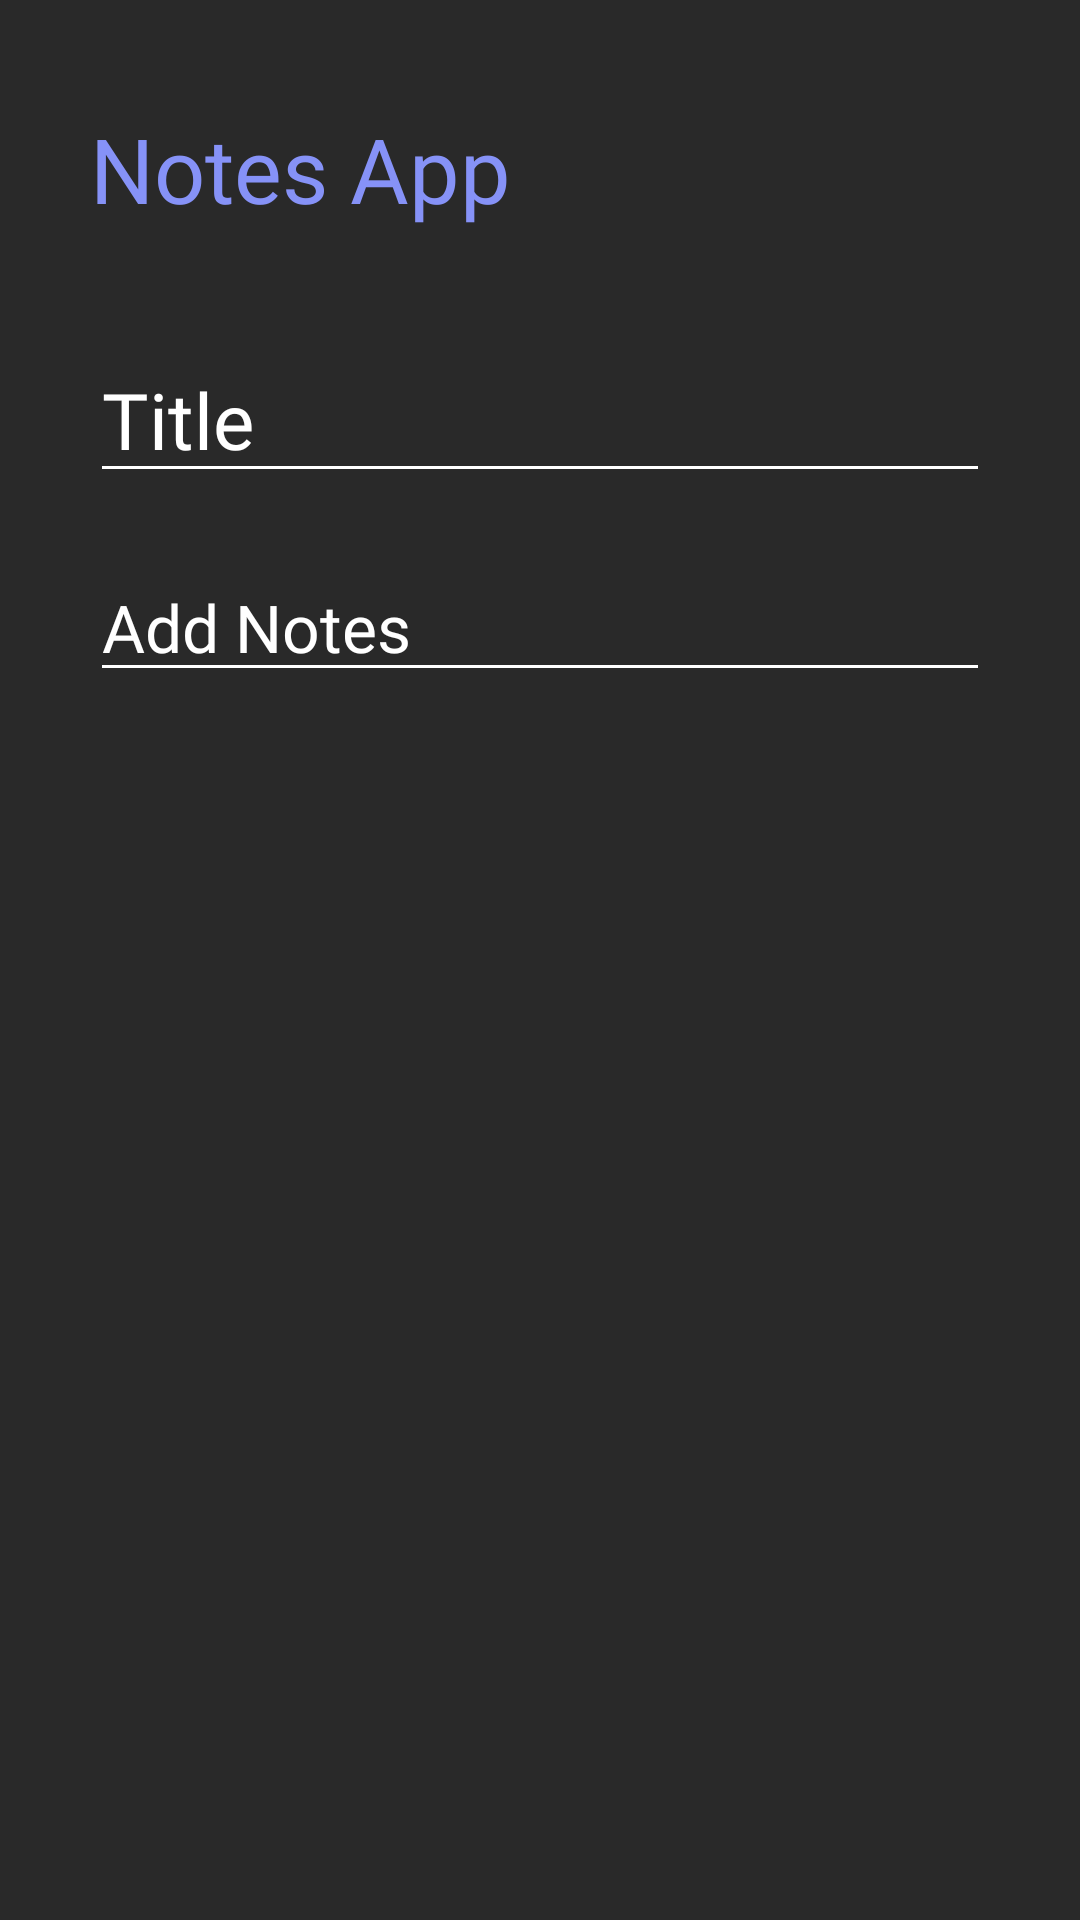

Android layout source for this screen:
<!-- AndroidManifest.xml: application theme Theme.PathBase -->
<!-- res/layout/activity_notes_take.xml -->
<?xml version="1.0" encoding="utf-8"?>
<LinearLayout xmlns:android="http://schemas.android.com/apk/res/android"
    xmlns:app="http://schemas.android.com/apk/res-auto"
    xmlns:tools="http://schemas.android.com/tools"
    android:layout_width="match_parent"
    android:layout_height="match_parent"
    android:orientation="vertical"
    android:background="@color/grey"
    tools:context=".Views.Activities.NotesTakeActivity">

    <RelativeLayout
        android:id="@+id/navLL"
        android:layout_width="match_parent"
        android:layout_height="wrap_content"
        android:layout_marginTop="30dp"
        android:orientation="horizontal"
        >
        <TextView
            android:layout_width="wrap_content"
            android:layout_height="wrap_content"
            android:text="Notes App"
            android:textColor="@color/lavender"
            android:textSize="30sp"
            android:fontFamily="@font/ubuntu_bold"
            android:layout_marginHorizontal="30dp"
            android:layout_alignParentStart="true"
            android:layout_centerVertical="true"
            android:layout_marginTop="12dp"/>
        <ImageView
            android:id="@+id/savebtn"
            android:layout_width="40dp"
            android:layout_height="40dp"
            android:src="@drawable/turned_in"
            android:layout_alignParentEnd="true"
            android:layout_centerVertical="true"
            android:layout_marginHorizontal="20dp"/>
    </RelativeLayout>
    <EditText
        android:id="@+id/titleEdt"
        android:layout_width="match_parent"
        android:layout_height="wrap_content"
        android:textColor="@color/white"
        android:hint="Title"
        android:fontFamily="@font/ubuntu_medium"
        android:textColorHint="@color/white"
        android:textSize="26sp"
        android:layout_marginHorizontal="30dp"
        android:layout_marginTop="30dp"
        android:singleLine="true"/>
    <EditText
        android:id="@+id/noteEdt"
        android:layout_width="match_parent"
        android:layout_height="wrap_content"
        android:textColor="@color/white"
        android:hint="Add Notes"
        android:fontFamily="@font/ubuntu_regular"
        android:textColorHint="@color/white"
        android:textSize="22sp"
        android:layout_marginTop="20dp"
        android:layout_marginHorizontal="30dp"
        />

</LinearLayout>
<!-- resources referenced by this layout -->
<resources>
  <color name="grey">#292929</color>
  <color name="lavender">#8692f7</color>
  <color name="white">#FFFFFFFF</color>
  <style name="Theme.PathBase" parent="Theme.MaterialComponents.DayNight.NoActionBar">
          <item name="colorPrimary">@color/lavender</item>
          <item name="colorPrimaryVariant">@color/lavender</item>
          <item name="colorOnPrimary">@color/white</item>
          <item name="android:statusBarColor">?attr/colorPrimaryVariant</item>
          <item name="textAppearanceBody1">@style/TextAppearance.AppCompat.Body1</item>
          <item name="android:textColorPrimary">@android:color/white</item>
          <item name="colorControlNormal">@android:color/white</item>
      </style>
</resources>
